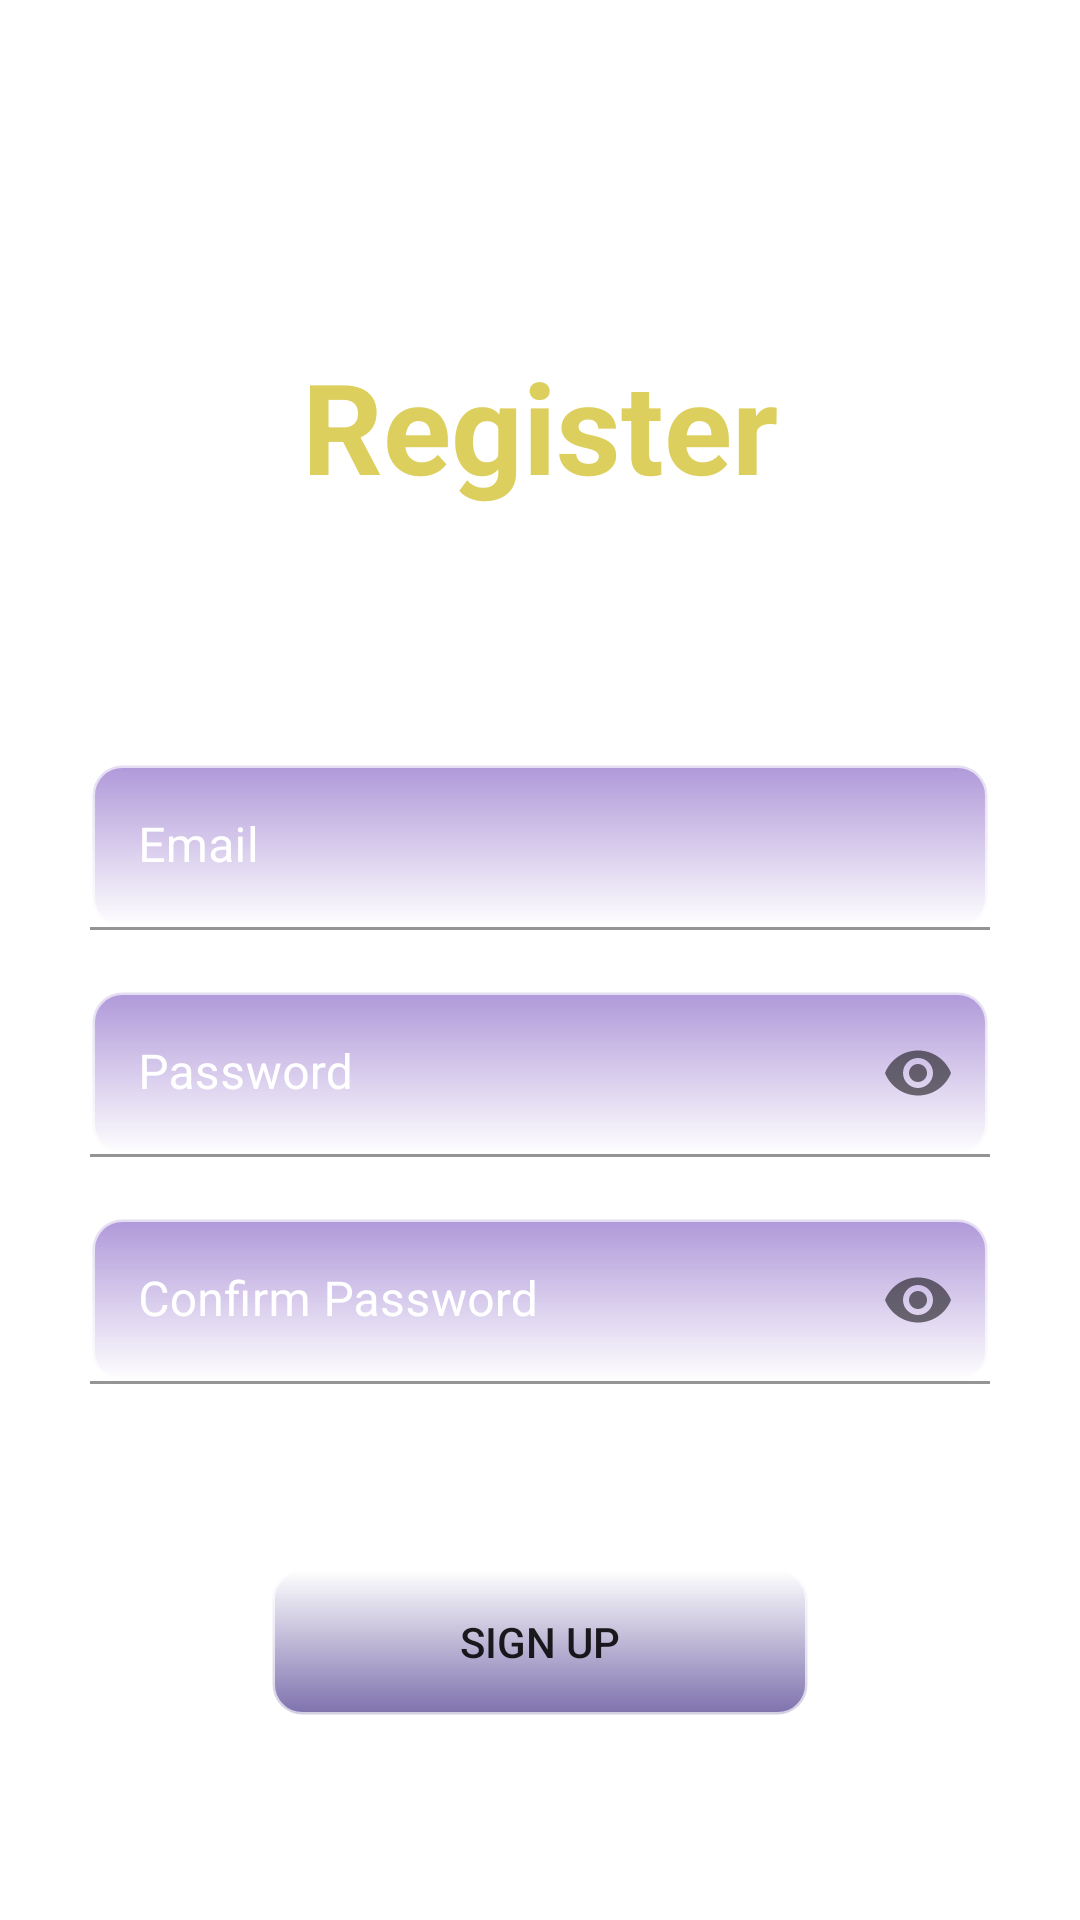

Reconstruct the res/layout file that produces this screen, plus the resources it refers to.
<!-- AndroidManifest.xml: application theme Theme.Dairy_App -->
<!-- res/layout/activity_signup.xml -->
<?xml version="1.0" encoding="utf-8"?>
<RelativeLayout xmlns:android="http://schemas.android.com/apk/res/android"
    xmlns:app="http://schemas.android.com/apk/res-auto"
    xmlns:tools="http://schemas.android.com/tools"
    android:layout_width="match_parent"
    android:layout_height="match_parent"
    tools:context=".Activity.Signup"
    android:background="@drawable/bglogin">

    <RelativeLayout
        android:layout_width="match_parent"
        android:layout_height="wrap_content"
        android:id="@+id/centerline2"
        android:layout_centerInParent="true">

    </RelativeLayout>

    <LinearLayout
        android:layout_width="match_parent"
        android:layout_height="wrap_content"
        android:layout_marginLeft="30dp"
        android:layout_marginRight="30dp"
        android:layout_above="@id/centerline2"
        android:layout_marginBottom="150dp"
        android:orientation="vertical">
        <TextView
            android:layout_width="match_parent"
            android:layout_height="wrap_content"
            android:text="Register"
            android:textAlignment="center"
            android:textSize="42sp"
            android:textColor="#DCCF5E"
            android:textStyle="bold">

        </TextView>


    </LinearLayout>

    <com.google.android.material.textfield.TextInputLayout
        android:layout_width="match_parent"
        android:layout_height="wrap_content"
        android:layout_above="@id/centerline2"
        android:layout_marginBottom="10dp"
        android:id="@+id/email"
        android:layout_marginRight="30dp"
        android:layout_marginLeft="30dp"
        android:textColorHint="@color/white">

        <EditText
            android:id="@+id/signupemail"
            android:layout_width="match_parent"
            android:layout_height="wrap_content"
            android:hint="Email"
            android:inputType="textEmailAddress"
            android:textColor="@color/white"
            android:background="@drawable/my_edittext_bg">

        </EditText>
    </com.google.android.material.textfield.TextInputLayout>

    <com.google.android.material.textfield.TextInputLayout
        android:layout_width="match_parent"
        android:layout_height="wrap_content"
        android:layout_below="@id/centerline2"
        android:layout_marginTop="10dp"
        android:id="@+id/password"
        android:layout_marginRight="30dp"
        android:layout_marginLeft="30dp"
        app:passwordToggleEnabled="true"
        android:textColorHint="@color/white">

        <EditText
            android:layout_width="match_parent"
            android:layout_height="wrap_content"
            android:id="@+id/signuppassword"
            android:hint="Password"
            android:textColor="@color/white"
            android:inputType="textPassword"
            android:background="@drawable/my_edittext_bg">

        </EditText>
    </com.google.android.material.textfield.TextInputLayout>

    <com.google.android.material.textfield.TextInputLayout
        android:layout_width="match_parent"
        android:layout_height="wrap_content"
        android:layout_below="@id/password"
        android:layout_marginTop="20dp"
        android:id="@+id/cfpassword"
        android:layout_marginRight="30dp"
        android:layout_marginLeft="30dp"
        app:passwordToggleEnabled="true"
        android:textColorHint="@color/white">

        <EditText
            android:layout_width="match_parent"
            android:layout_height="wrap_content"
            android:id="@+id/confirmpassword"
            android:hint="Confirm Password"
            android:inputType="textPassword"
            android:textColor="@color/white"
            android:background="@drawable/my_edittext_bg">

        </EditText>
    </com.google.android.material.textfield.TextInputLayout>

    <Button
        android:id="@+id/signup"
        android:layout_width="180dp"
        android:layout_height="50dp"
        android:layout_below="@id/gotologin"
        android:layout_centerInParent="true"
        android:layout_marginLeft="30dp"
        android:layout_marginTop="30dp"
        android:layout_marginRight="30dp"
        android:background="@drawable/my_button_bg"
        android:text="Sign Up" />


    <TextView
        android:id="@+id/gotologin"
        android:layout_width="wrap_content"
        android:layout_height="wrap_content"
        android:layout_below="@id/cfpassword"
        android:layout_alignParentRight="true"
        android:layout_marginTop="12dp"
        android:layout_marginRight="30dp"
        android:text="Already Have an Account?"
        android:textAlignment="center"
        android:textColor="@color/white">

    </TextView>

</RelativeLayout>
<!-- resources referenced by this layout -->
<resources>
  <color name="white">#FFFFFFFF</color>
  <!-- drawable my_button_bg (drawable-v24) -->
  <?xml version="1.0" encoding="utf-8"?>
  <shape xmlns:android="http://schemas.android.com/apk/res/android"
      android:shape="rectangle">
      <gradient android:startColor="#00FFFFFF"
          android:endColor="#C4574695"
          android:angle="270" />
      <corners android:radius="10dp" />
      <stroke android:width="5px" android:color="#A9FFFFFF" />
  </shape>
  <!-- drawable my_edittext_bg (drawable-v24) -->
  <?xml version="1.0" encoding="utf-8"?>
  <shape xmlns:android="http://schemas.android.com/apk/res/android"
      android:shape="rectangle">
      <gradient android:startColor="#85673AB7"
          android:endColor="#00FFEB3B"
          android:angle="270" />
      <corners android:radius="10dp" />
      <stroke android:width="5px" android:color="#ABFFFFFF" />
  </shape>
  <style name="Theme.Dairy_App" parent="Theme.MaterialComponents.DayNight.NoActionBar">
          
          <item name="colorPrimary">@color/purple_500</item>
          <item name="colorPrimaryVariant">@color/purple_700</item>
          <item name="colorOnPrimary">@color/white</item>
          
          <item name="colorSecondary">@color/teal_200</item>
          <item name="colorSecondaryVariant">@color/teal_700</item>
          <item name="colorOnSecondary">@color/black</item>
          
          <item name="android:statusBarColor" tools:targetApi="l">?attr/colorPrimaryVariant</item>
  
          
          <item name="backgroundColor">#ffffff</item>
          <item name="textColor">#000000</item>
          <item name="icon_note">#0F0E0C</item>
          <item name="textTitle">#000000</item>
          <item name="colorBorder">#979494</item>
      </style>
  <color name="purple_500">#FF6200EE</color>
  <color name="purple_700">#FF3700B3</color>
  <color name="teal_200">#FF03DAC5</color>
  <color name="teal_700">#FF018786</color>
  <color name="black">#FF000000</color>
</resources>
